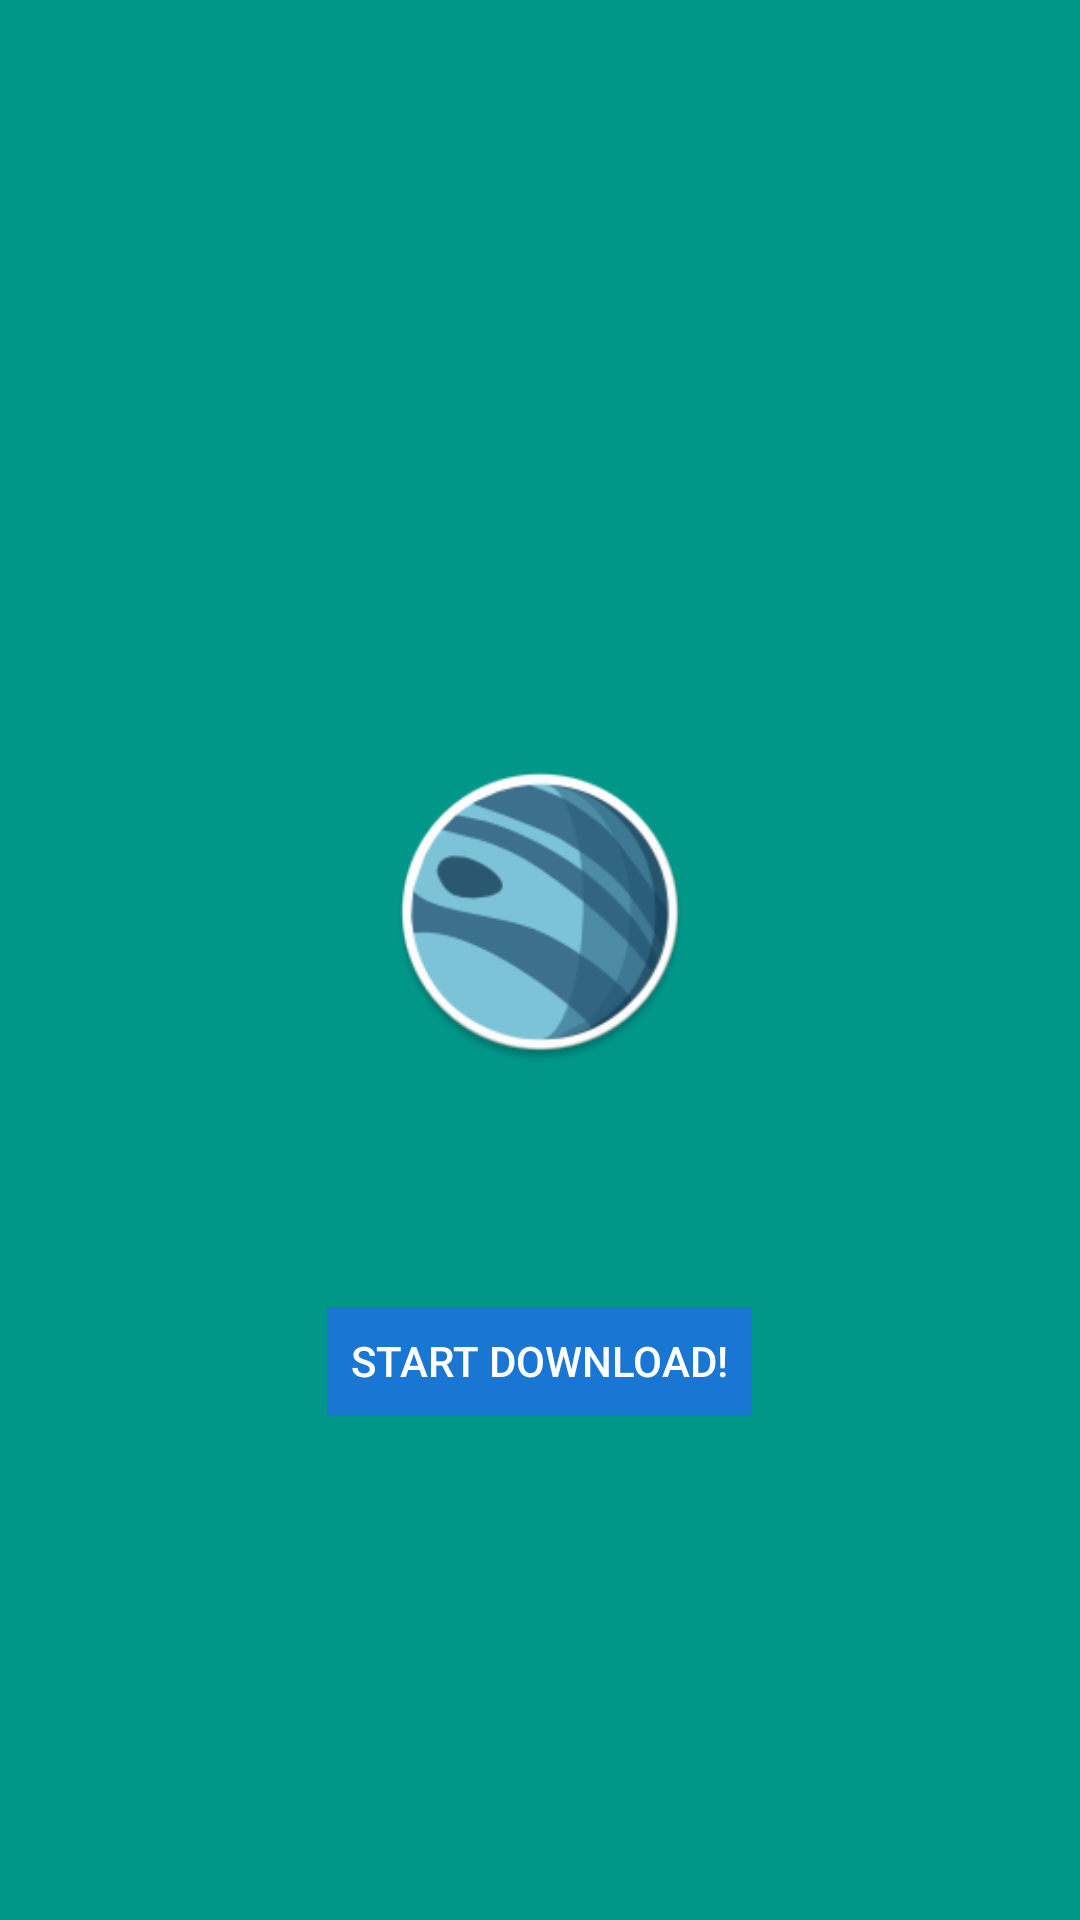

Here is an Android app screen rendered from its layout file. Give the layout XML and the strings, colors and styles it references.
<!-- AndroidManifest.xml: application theme Theme.BlogSite -->
<!-- res/layout/activity_download.xml -->
<LinearLayout xmlns:android="http://schemas.android.com/apk/res/android"
    xmlns:tools="http://schemas.android.com/tools"
    android:layout_width="match_parent"
    android:layout_height="match_parent"
    tools:context="me.calebjones.blogsite.ui.activity.DownloadActivity"
    android:fitsSystemWindows="true"
    android:orientation="vertical">

    <LinearLayout
        android:layout_width="match_parent"
        android:layout_height="match_parent"
        android:orientation="vertical"
        android:background="@color/myAccentColor"
        android:gravity="center">


        <TextView
            android:id="@+id/title"
            android:layout_width="wrap_content"
            android:layout_height="wrap_content"
            android:gravity="center"
            android:paddingLeft="16dp"
            android:paddingRight="16dp"
            android:textAppearance="@style/TextAppearance.AppCompat.Headline"
            android:textColor="@android:color/white"
            tools:text="Downloading Posts" />

        <TextView
            android:id="@+id/caption"
            android:layout_width="wrap_content"
            android:layout_height="wrap_content"
            android:layout_marginBottom="16dp"
            android:gravity="center"
            android:paddingLeft="16dp"
            android:paddingRight="16dp"
            android:textAppearance="@style/TextAppearance.AppCompat.Body1"
            android:textColor="@android:color/white"
            tools:text="Only about 2MB" />

    <ImageView
        android:layout_marginTop="50dp"
        android:layout_marginBottom="50dp"
        android:layout_width="100dp"
        android:layout_height="100dp"
        android:src="@mipmap/ic_launcher" />

    <FrameLayout
        android:layout_width="match_parent"
        android:layout_height="wrap_content">

        <LinearLayout
            android:id="@+id/download_ui"
            android:layout_width="match_parent"
            android:layout_height="wrap_content"
            android:paddingLeft="32dp"
            android:paddingRight="32dp"
            android:gravity="center"
            android:orientation="vertical">

            <ProgressBar
                android:id="@+id/progressBar"
                style="?android:attr/progressBarStyleHorizontal"
                android:layout_width="match_parent"
                android:layout_height="wrap_content"/>

            <TextView
                android:id="@+id/progress"
                android:layout_width="wrap_content"
                android:layout_height="wrap_content"
                android:layout_margin="16dp"
                android:textAppearance="@style/TextAppearance.AppCompat.Body2"
                android:textColor="@android:color/white"
                tools:text="3.5646423%" />

            <TextView
                android:id="@+id/titles"
                android:maxLines="1"
                android:layout_width="wrap_content"
                android:layout_height="wrap_content"
                android:layout_margin="16dp"
                android:textAppearance="@style/TextAppearance.AppCompat.Caption"
                android:textColor="@android:color/white"
                tools:text="API" />

        </LinearLayout>

        <Button
            android:id="@+id/start_download"
            android:layout_width="wrap_content"
            android:layout_height="wrap_content"
            android:layout_gravity="center"
            android:text="Start Download!"
            android:textAppearance="@style/TextAppearance.AppCompat.Button"
            android:backgroundTint="@color/myPrimaryDarkColor"
            android:textColor="@android:color/white"
            style="@style/Base.Widget.AppCompat.Button" />
        </FrameLayout>
    </LinearLayout>
</LinearLayout>
<!-- resources referenced by this layout -->
<resources>
  <color name="myAccentColor">#009688</color>
  <color name="myPrimaryDarkColor">#1976D2</color>
  <!-- mipmap ic_launcher: png bitmap (mipmap-hdpi, 5417 bytes) -->
  <style name="Theme.BlogSite" parent="Base.Theme.BlogSite">
  
          <item name="android:windowDrawsSystemBarBackgrounds">true</item>
          <item name="android:statusBarColor">@color/myPrimaryDarkColor</item>
          <item name="android:windowTranslucentStatus">true</item>
  
      </style>
</resources>
